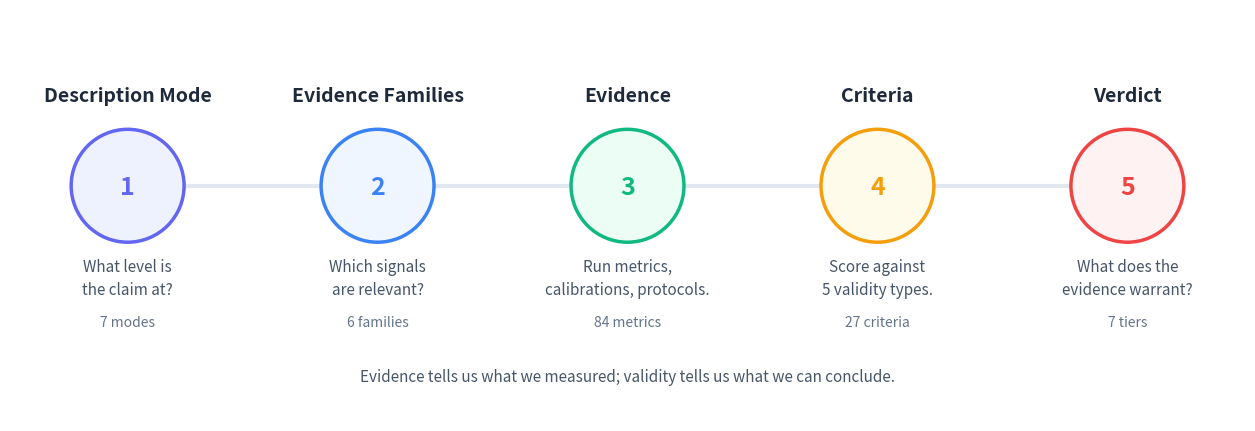

Recreate this plot in Python. (Note: this script raises an exception after producing the figure.)
import matplotlib.pyplot as plt

stages = [
    ("Description Mode", "7 modes", "What level is\nthe claim at?"),
    ("Evidence Families", "6 families", "Which signals\nare relevant?"),
    ("Evidence", "84 metrics", "Run metrics,\ncalibrations, protocols."),
    ("Criteria", "27 criteria", "Score against\n5 validity types."),
    ("Verdict", "7 tiers", "What does the\nevidence warrant?"),
]

colors = ['#6366f1', '#3b82f6', '#10b981', '#f59e0b', '#ef4444']
light_colors = ['#eef2ff', '#eff6ff', '#ecfdf5', '#fffbeb', '#fef2f2']

fig, ax = plt.subplots(figsize=(16, 4.2))
ax.set_xlim(-0.5, 10)
ax.set_ylim(-1.5, 2.0)
ax.set_aspect('equal')
ax.axis('off')

n = len(stages)
spacing = 8.5 / (n - 1)
x_positions = [0.5 + i * spacing for i in range(n)]
cy = 0.5
r = 0.48

ax.plot([x_positions[0], x_positions[-1]], [cy, cy],
        color='#e2e8f0', linewidth=3, zorder=1, solid_capstyle='round')

for i, (title, count, question) in enumerate(stages):
    x = x_positions[i]

    circle = plt.Circle((x, cy), r,
                         facecolor=light_colors[i], edgecolor=colors[i],
                         linewidth=2.5, zorder=2)
    ax.add_patch(circle)

    ax.text(x, cy - 0.01, str(i + 1), ha='center', va='center',
            fontsize=18, fontweight='bold', color=colors[i], zorder=3,
            fontfamily='sans-serif')

    ax.text(x, cy + r + 0.2, title, ha='center', va='bottom',
            fontsize=14, fontweight='bold', color='#1e293b',
            fontfamily='sans-serif')

    ax.text(x, cy - r - 0.14, question, ha='center', va='top',
            fontsize=11, color='#475569', fontstyle='italic',
            fontfamily='sans-serif', linespacing=1.4)

    ax.text(x, cy - r - 0.62, count, ha='center', va='top',
            fontsize=10, color='#64748b', fontfamily='sans-serif')

ax.text(4.75, -1.05, "Evidence tells us what we measured; validity tells us what we can conclude.",
        ha='center', va='top', fontsize=11, color='#475569', fontstyle='italic',
        fontfamily='sans-serif')

fig.patch.set_facecolor('white')
ax.set_facecolor('white')
fig.tight_layout(pad=0.3)

outdir = '/Users/elliottower/Documents/GitHub/mechanistic-validity/docs/public/figures/v2'
fig.savefig(f'{outdir}/pipeline-horizontal.png', bbox_inches='tight', dpi=300, facecolor='white')
print("Saved pipeline-horizontal.png")
